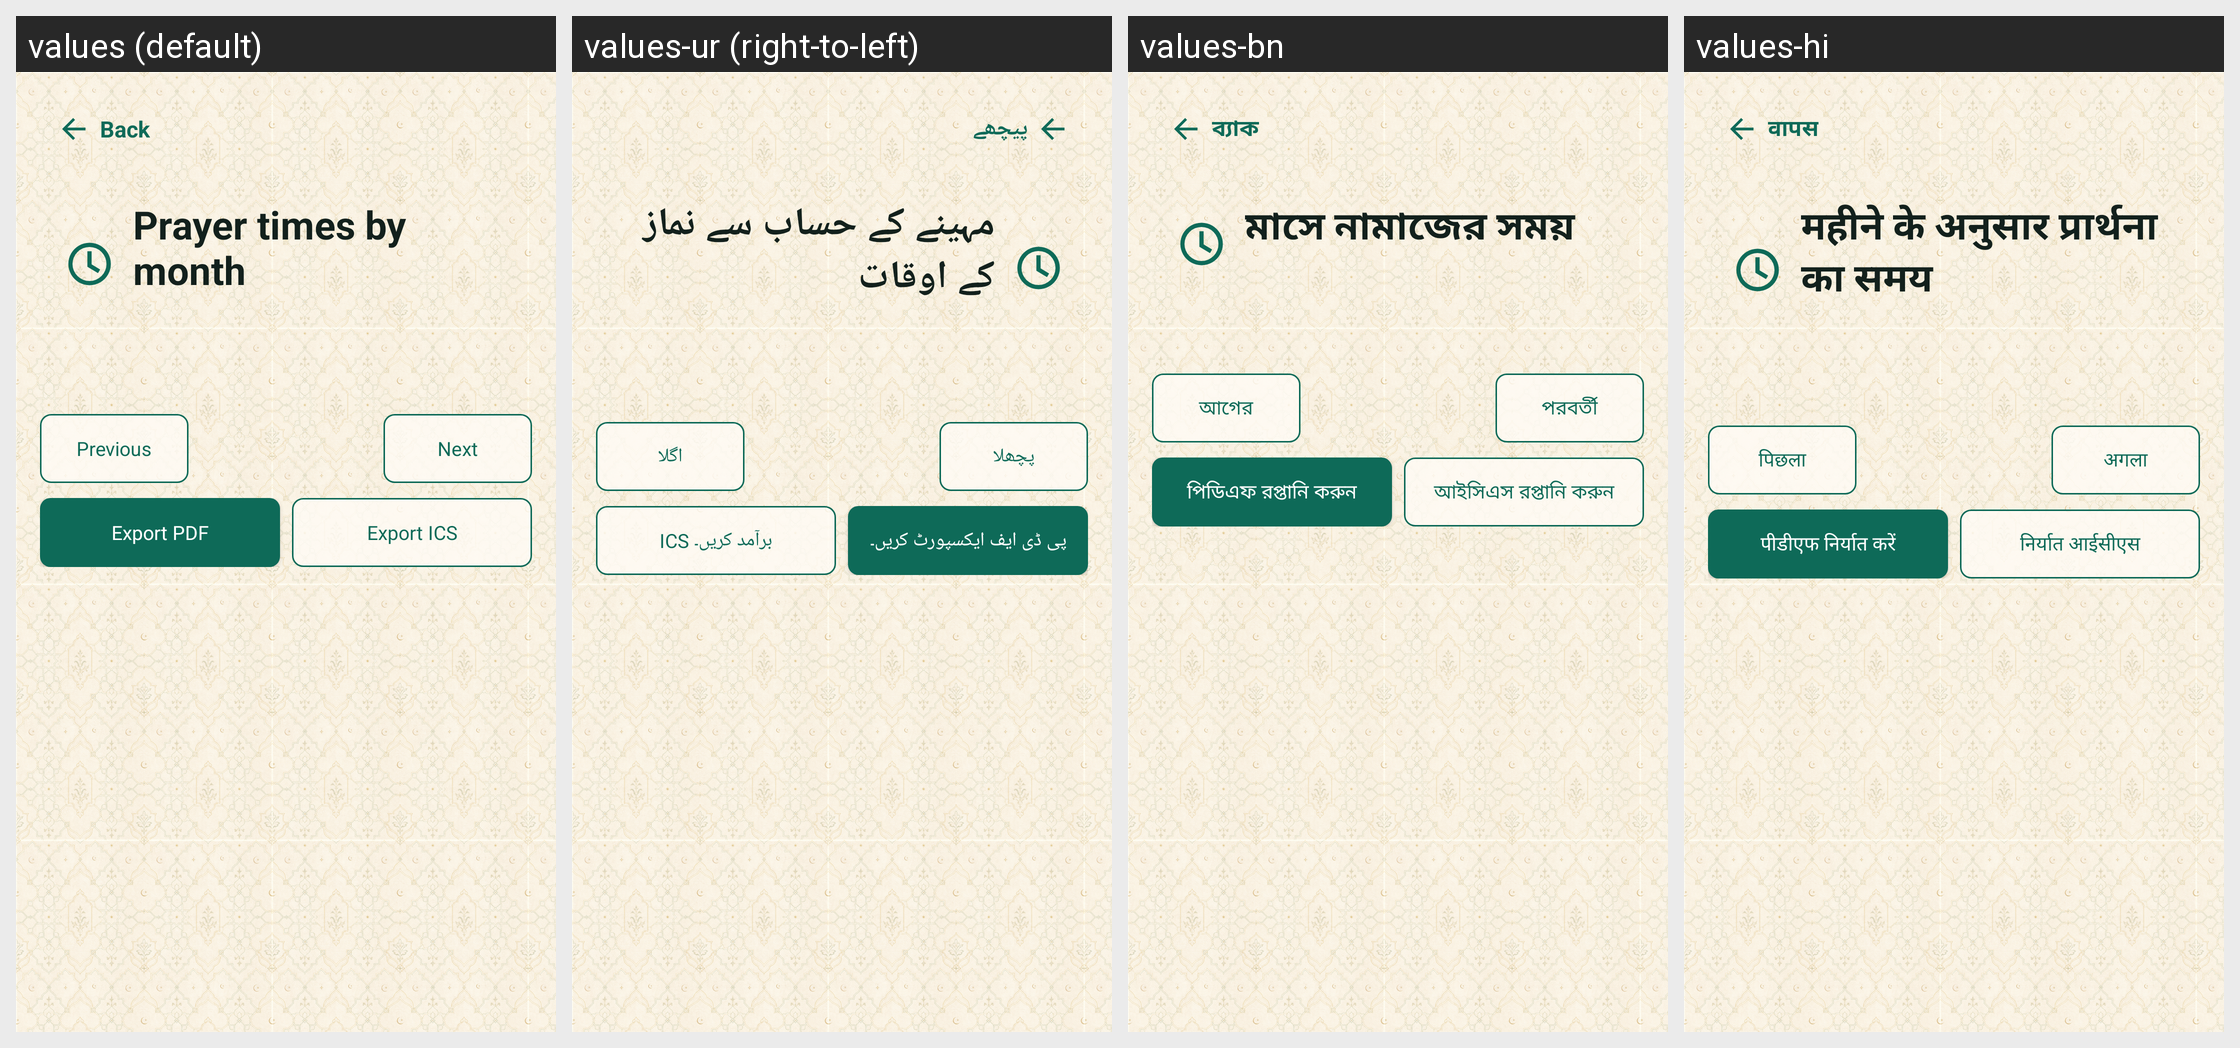

For this localized Android screen grid, give each drawn string resource with its value in every locale shown.
Android screen res/layout/activity_month_prayer_times.xml rendered under 4 locales, left to right: values (default), values-ur (right-to-left), values-bn, values-hi. Device: Nexus 5 (rendered at 1080×1920; each locale shown at half size, 540×960, under a caption strip naming it); theme AppTheme.
Other locales in the repository, not shown: values-ar, values-az, values-de, values-es, values-fa, values-fr, values-ha, values-in, values-it, values-ja, values-kk, values-ko, values-ms, values-nl, values-pt, values-ru, values-sq, values-sw, values-tr, values-uz, values-zh.
Strings drawn on this screen, with the default value and each locale's value (text and hints the layout hard-codes, and strings that could not be matched under every locale, appear in the picture but are not listed):

back
  values: Back
  values-ur: پیچھے
  values-bn: ব্যাক
  values-hi: वापस

prayer_month_title
  values: Prayer times by month
  values-ur: مہینے کے حساب سے نماز کے اوقات
  values-bn: মাসে নামাজের সময়
  values-hi: महीने के अनुसार प्रार्थना का समय

previous_month
  values: Previous
  values-ur: پچھلا
  values-bn: আগের
  values-hi: पिछला

next_month
  values: Next
  values-ur: اگلا
  values-bn: পরবর্তী
  values-hi: अगला

export_pdf
  values: Export PDF
  values-ur: پی ڈی ایف ایکسپورٹ کریں۔
  values-bn: পিডিএফ রপ্তানি করুন
  values-hi: पीडीएफ निर्यात करें

export_ics
  values: Export ICS
  values-ur: ICS برآمد کریں۔
  values-bn: আইসিএস রপ্তানি করুন
  values-hi: निर्यात आईसीएस
